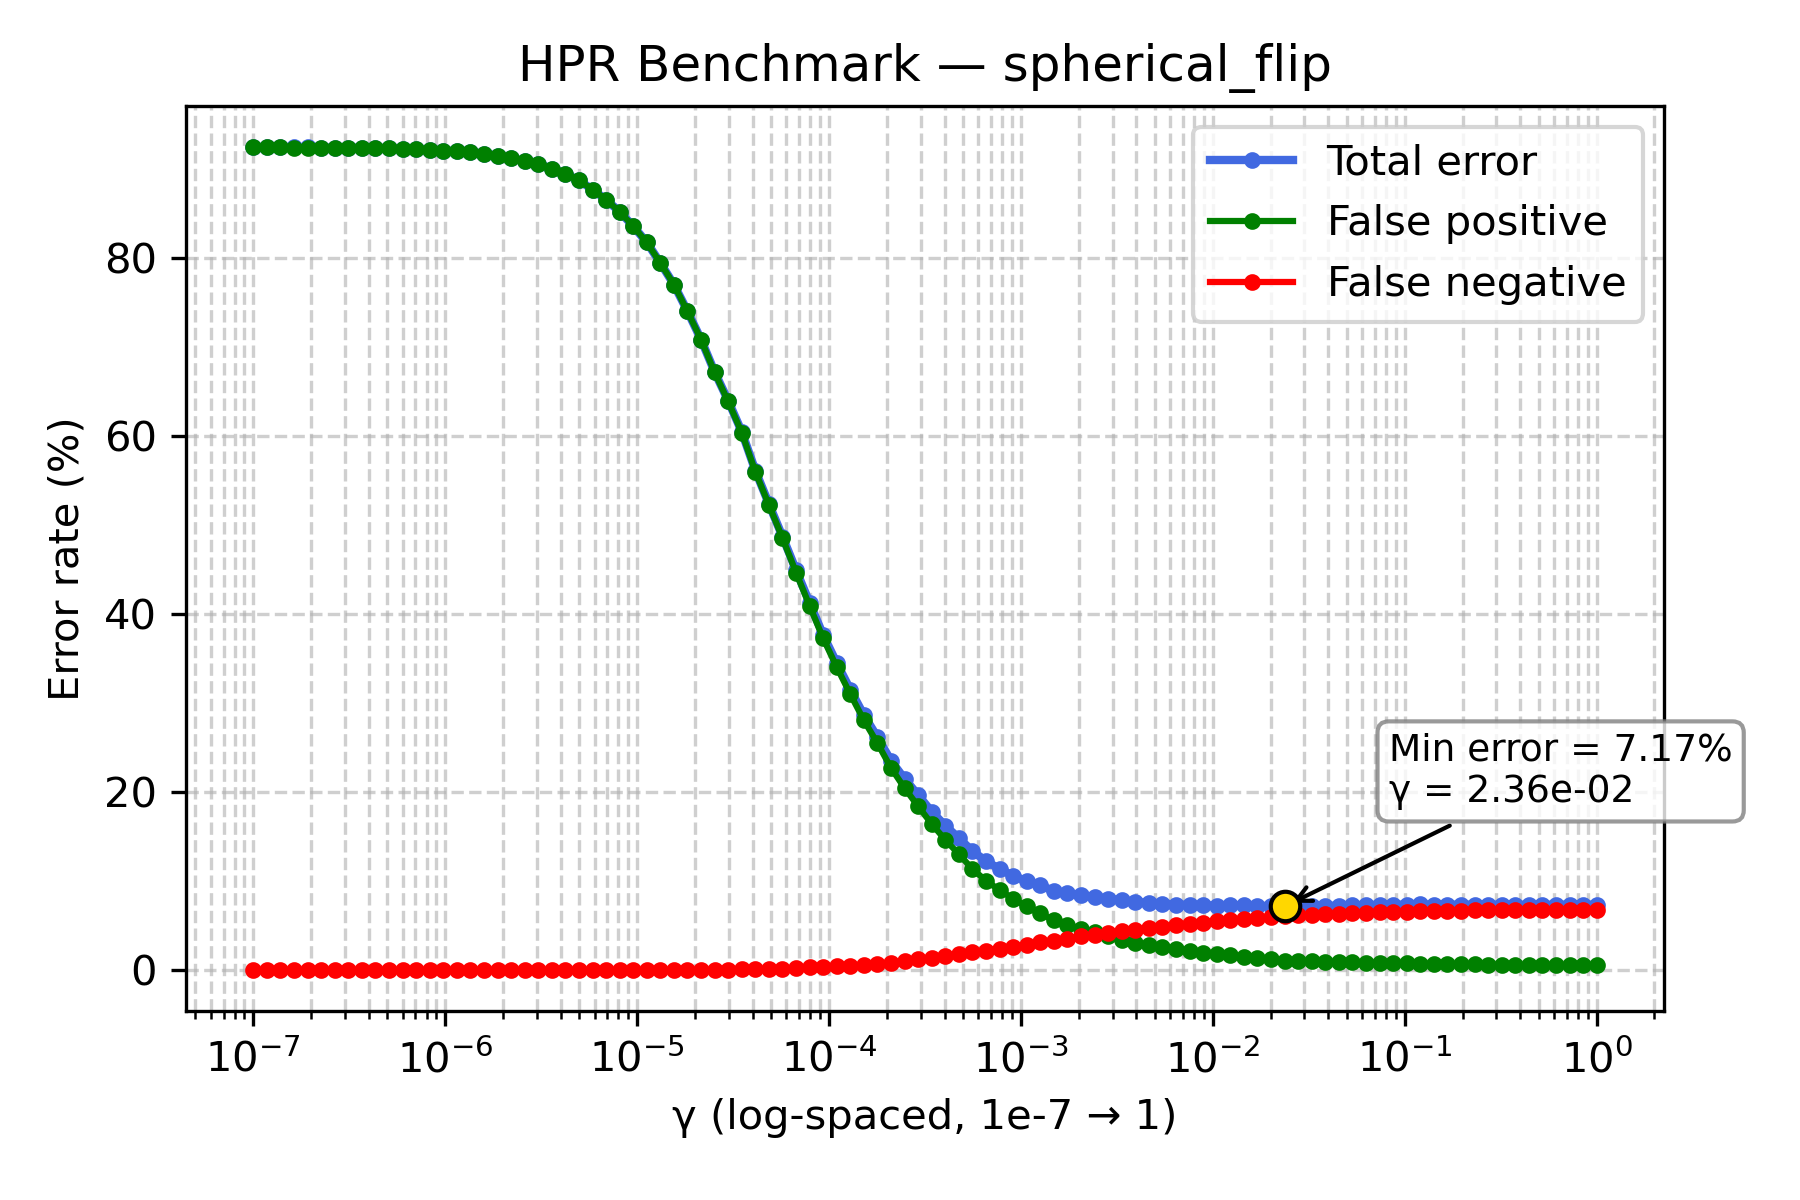

The data file committed next to this chart (first rows):
gamma, TOTAL_rate, FP_rate, FN_rate
1e-07, 92.47, 92.46, 0.01
1.1768119524349991e-07, 92.47, 92.46, 0.01
1.3848863713938718e-07, 92.45, 92.44, 0.01
1.6297508346206436e-07, 92.44, 92.43, 0.01
1.9179102616724887e-07, 92.44, 92.43, 0.01
2.2570197196339216e-07, 92.43, 92.42, 0.01
2.656087782946684e-07, 92.41, 92.4, 0.01
3.125715849688235e-07, 92.4, 92.39, 0.01
3.678379771828634e-07, 92.4, 92.4, 0.0
4.3287612810830616e-07, 92.39, 92.39, 0.0
5.094138014816375e-07, 92.34, 92.34, 0.0
5.994842503189409e-07, 92.3, 92.3, 0.0
7.054802310718645e-07, 92.24, 92.24, 0.0
8.302175681319736e-07, 92.2, 92.2, 0.0
9.770099572992247e-07, 92.09, 92.09, 0.0
1.1497569953977357e-06, 92.01, 92.01, 0.0
1.3530477745798075e-06, 91.9, 91.9, 0.0
1.592282793341094e-06, 91.75, 91.75, 0.0
1.873817422860383e-06, 91.51, 91.51, 0.0
2.2051307399030456e-06, 91.2, 91.2, 0.0
2.5950242113997373e-06, 90.93, 90.93, 0.0
3.0538555088334123e-06, 90.54, 90.54, 0.0
3.5938136638046257e-06, 90.07, 90.07, 0.0
4.229242874389499e-06, 89.46, 89.46, 0.0
4.977023564332114e-06, 88.73, 88.73, 0.0
5.857020818056661e-06, 87.71, 87.71, 0.0
6.892612104349695e-06, 86.56, 86.56, 0.0
8.111308307896873e-06, 85.22, 85.22, 0.0
9.545484566618328e-06, 83.59, 83.59, 0.0
1.1233240329780266e-05, 81.77, 81.76, 0.01
1.3219411484660286e-05, 79.47, 79.46, 0.01
1.5556761439304724e-05, 77.03, 77.02, 0.01
1.8307382802953696e-05, 74.04, 74.02, 0.02
2.1544346900318823e-05, 70.86, 70.84, 0.02
2.5353644939701114e-05, 67.21, 67.16, 0.05
2.9836472402833343e-05, 63.98, 63.9, 0.08
3.511191734215127e-05, 60.49, 60.39, 0.1
4.1320124001153344e-05, 56.13, 56.02, 0.11
4.8626015800653536e-05, 52.39, 52.27, 0.12
5.72236765935022e-05, 48.72, 48.56, 0.16
6.734150657750829e-05, 44.95, 44.68, 0.27
7.92482898353917e-05, 41.28, 40.94, 0.34
9.326033468832199e-05, 37.65, 37.28, 0.37
0.0001097, 34.5, 34.05, 0.45
0.0001292, 31.51, 31.01, 0.5
0.000152, 28.65, 28.07, 0.58
0.0001789, 26.17, 25.5, 0.67
0.0002105, 23.52, 22.72, 0.8
0.0002477, 21.5, 20.46, 1.04
0.0002915, 19.67, 18.41, 1.26
0.000343, 17.8, 16.43, 1.37
0.0004037, 16.23, 14.64, 1.59
0.0004751, 14.82, 13.04, 1.78
0.0005591, 13.38, 11.36, 2.02
0.0006579, 12.25, 10.05, 2.2
0.0007743, 11.38, 9.0, 2.38
0.0009112, 10.6, 8.02, 2.58
0.001072, 9.99, 7.16, 2.83
0.001262, 9.53, 6.41, 3.12
0.001485, 8.9, 5.59, 3.31
... 40 more rows
